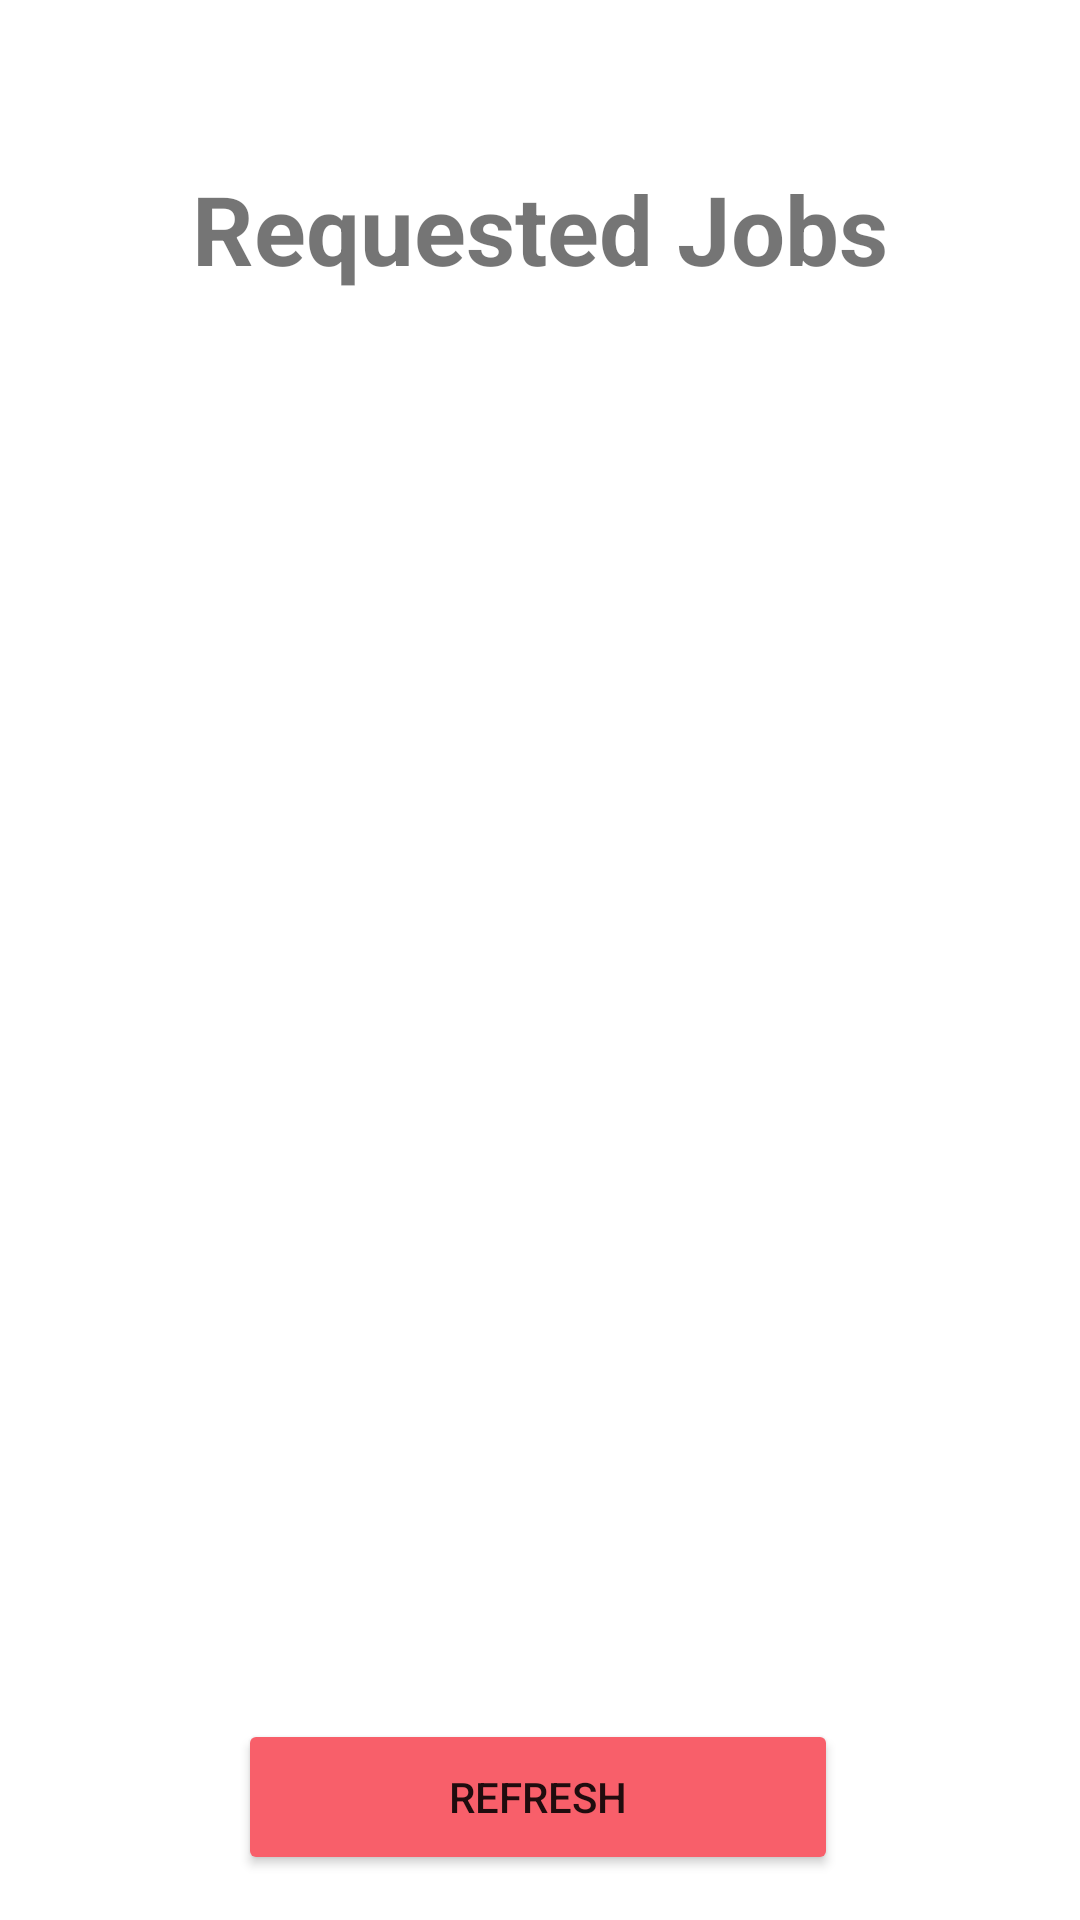

This screen was rendered from an Android layout file. Write that file and the resources it references.
<!-- AndroidManifest.xml: application theme Theme.IASubstituteTeacher -->
<!-- res/layout/activity_requested_jobs.xml -->
<?xml version="1.0" encoding="utf-8"?>
<androidx.constraintlayout.widget.ConstraintLayout xmlns:android="http://schemas.android.com/apk/res/android"
    xmlns:app="http://schemas.android.com/apk/res-auto"
    xmlns:tools="http://schemas.android.com/tools"
    android:layout_width="match_parent"
    android:layout_height="match_parent"
    tools:context=".JobsThing.RequestedJobsActivity">

    <TextView
        android:id="@+id/textView20"
        android:layout_width="wrap_content"
        android:layout_height="wrap_content"
        android:text="Requested Jobs"
        android:textSize="32sp"
        android:textStyle="bold"
        app:layout_constraintBottom_toTopOf="@+id/requestedJobRecView"
        app:layout_constraintEnd_toEndOf="parent"
        app:layout_constraintHorizontal_bias="0.5"
        app:layout_constraintStart_toStartOf="parent"
        app:layout_constraintTop_toTopOf="parent" />

    <Button
        android:id="@+id/button13"
        android:layout_width="200dp"
        android:layout_height="52dp"
        android:layout_marginTop="24dp"
        android:onClick="refreshRequestedActivity"
        android:text="Refresh"
        app:backgroundTint="#f85f6a"
        app:layout_constraintEnd_toEndOf="parent"
        app:layout_constraintHorizontal_bias="0.496"
        app:layout_constraintStart_toStartOf="parent"
        app:layout_constraintTop_toBottomOf="@+id/requestedJobRecView" />

    <Button
        android:id="@+id/button18"
        android:layout_width="200dp"
        android:layout_height="52dp"
        android:layout_marginTop="16dp"
        android:onClick="backRequestActivity"
        android:text="Back"
        app:backgroundTint="#f85f6a"
        app:layout_constraintEnd_toEndOf="parent"
        app:layout_constraintHorizontal_bias="0.497"
        app:layout_constraintStart_toStartOf="parent"
        app:layout_constraintTop_toBottomOf="@+id/button13" />

    <androidx.recyclerview.widget.RecyclerView
        android:id="@+id/requestedJobRecView"
        android:layout_width="384dp"
        android:layout_height="397dp"
        android:layout_marginTop="152dp"
        app:layout_constraintEnd_toEndOf="parent"
        app:layout_constraintHorizontal_bias="0.5"
        app:layout_constraintStart_toStartOf="parent"
        app:layout_constraintTop_toTopOf="parent" />
</androidx.constraintlayout.widget.ConstraintLayout>
<!-- resources referenced by this layout -->
<resources>
  <style name="Theme.IASubstituteTeacher" parent="Theme.MaterialComponents.DayNight.DarkActionBar">
          
          <item name="colorPrimary">@color/purple_500</item>
          <item name="colorPrimaryVariant">@color/purple_700</item>
          <item name="colorOnPrimary">@color/white</item>
          
          <item name="colorSecondary">@color/teal_200</item>
          <item name="colorSecondaryVariant">@color/teal_700</item>
          <item name="colorOnSecondary">@color/black</item>
          
          <item name="android:statusBarColor" tools:targetApi="l">?attr/colorPrimaryVariant</item>
          
      </style>
  <!-- not gathered from this repository: default colours our renderer supplied (Android Studio template values) -->
  <color name="purple_500">#FF6200EE</color>
  <color name="purple_700">#FF3700B3</color>
  <color name="teal_200">#FF03DAC5</color>
  <color name="teal_700">#FF018786</color>
  <color name="black">#FF000000</color>
  <color name="white">#FFFFFFFF</color>
</resources>
